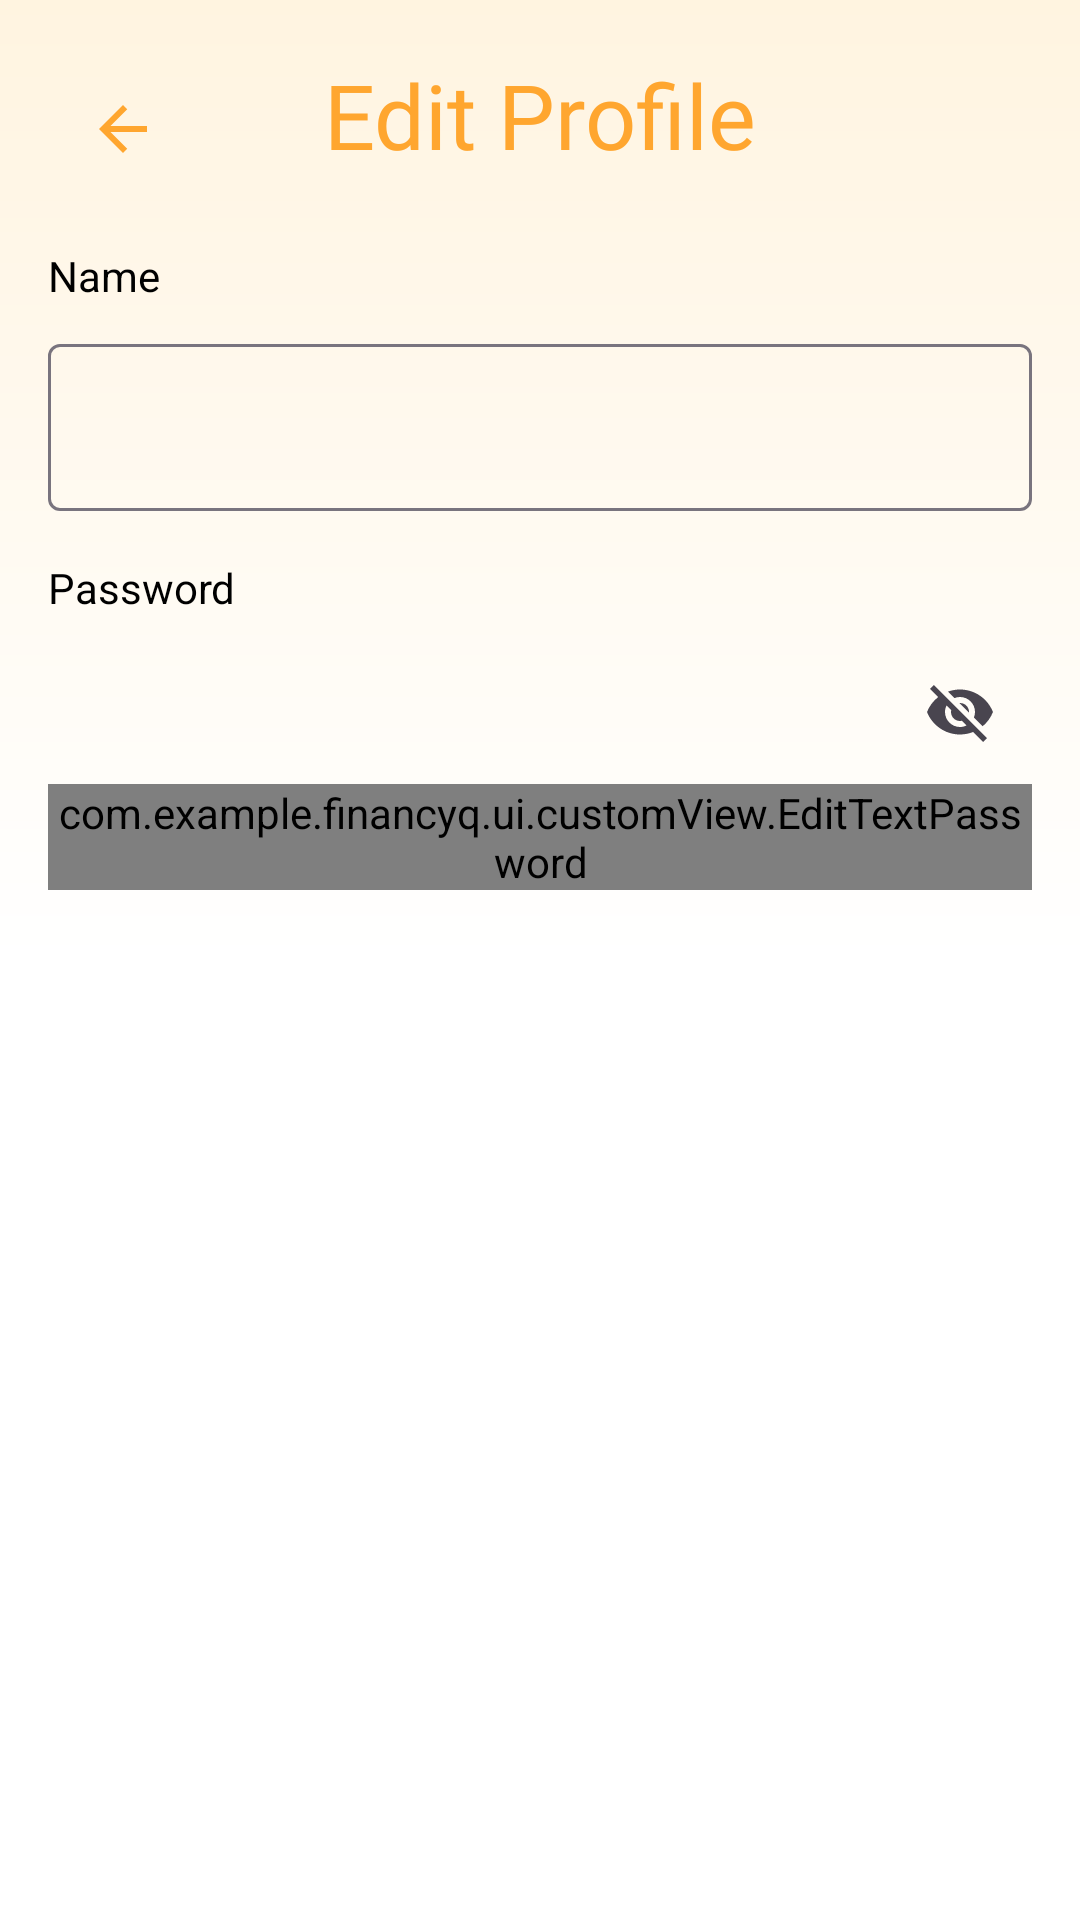

Write the Android layout XML for this screen, with the resource values it uses.
<!-- AndroidManifest.xml: application theme Theme.FinancyQ -->
<!-- res/layout/activity_user.xml -->
<?xml version="1.0" encoding="utf-8"?>
<ScrollView xmlns:android="http://schemas.android.com/apk/res/android"
    xmlns:app="http://schemas.android.com/apk/res-auto"
    android:id="@+id/main"
    android:layout_width="match_parent"
    android:layout_height="match_parent"
    android:background="@drawable/gradient_background">

    <androidx.constraintlayout.widget.ConstraintLayout
        android:layout_width="match_parent"
        android:layout_height="wrap_content"
        android:paddingTop="18dp"
        android:paddingBottom="32dp"
        android:paddingStart="16dp"
        android:paddingEnd="16dp">

        <ImageButton
            android:id="@+id/btn_back"
            android:layout_width="50dp"
            android:layout_height="50dp"
            android:src="@drawable/baseline_arrow_back"
            android:contentDescription="@string/back"
            android:background="?attr/selectableItemBackgroundBorderless"
            app:layout_constraintTop_toTopOf="parent"
            app:layout_constraintStart_toStartOf="parent" />

        <TextView
            android:id="@+id/tv_edit_profile"
            android:layout_width="wrap_content"
            android:layout_height="wrap_content"
            android:text="@string/edit_profile"
            android:textSize="30sp"
            android:textColor="@color/orange"
            android:fontFamily="@font/poppins_bold"
            app:layout_constraintTop_toTopOf="parent"
            app:layout_constraintStart_toStartOf="parent"
            app:layout_constraintEnd_toEndOf="parent" />

        
        <TextView
            android:id="@+id/nameTextView"
            android:layout_width="wrap_content"
            android:layout_height="wrap_content"
            android:text="@string/name"
            android:textColor="@color/black"
            android:layout_marginTop="24dp"
            app:layout_constraintTop_toBottomOf="@id/tv_edit_profile"
            app:layout_constraintStart_toStartOf="parent" />

        <com.google.android.material.textfield.TextInputLayout
            android:id="@+id/nameEditTextLayout"
            style="@style/Widget.Material3.TextInputLayout.OutlinedBox"
            android:layout_width="0dp"
            android:layout_height="wrap_content"
            android:layout_marginTop="8dp"
            app:layout_constraintTop_toBottomOf="@id/nameTextView"
            app:layout_constraintStart_toStartOf="parent"
            app:layout_constraintEnd_toEndOf="parent"
            app:startIconDrawable="@drawable/ic_baseline_person">

            <com.google.android.material.textfield.TextInputEditText
                android:id="@+id/nameEditText"
                android:layout_width="match_parent"
                android:layout_height="wrap_content"
                android:focusable="false"
                android:inputType="text" />
        </com.google.android.material.textfield.TextInputLayout>

        
        <TextView
            android:id="@+id/passwordTextView"
            android:layout_width="wrap_content"
            android:layout_height="wrap_content"
            android:text="@string/password"
            android:textColor="@color/black"
            android:layout_marginTop="16dp"
            app:layout_constraintTop_toBottomOf="@id/nameEditTextLayout"
            app:layout_constraintStart_toStartOf="parent" />

        <com.google.android.material.textfield.TextInputLayout
            android:id="@+id/passwordTextInputLayout"
            style="@style/Widget.Material3.TextInputLayout.OutlinedBox"
            android:layout_width="0dp"
            android:layout_height="wrap_content"
            android:layout_marginTop="8dp"
            app:layout_constraintTop_toBottomOf="@id/passwordTextView"
            app:layout_constraintStart_toStartOf="parent"
            app:layout_constraintEnd_toEndOf="parent"
            app:endIconMode="password_toggle"
            app:startIconDrawable="@drawable/ic_baseline_lock">

            <com.example.financyq.ui.customView.EditTextPassword
                android:id="@+id/passwordEditText"
                android:layout_width="match_parent"
                android:layout_height="wrap_content"
                android:inputType="textPassword" />
        </com.google.android.material.textfield.TextInputLayout>

    </androidx.constraintlayout.widget.ConstraintLayout>
</ScrollView>
<!-- resources referenced by this layout -->
<resources>
  <color name="black">#FF000000</color>
  <color name="orange">#FFA62F</color>
  <!-- drawable baseline_arrow_back (drawable) -->
  <vector xmlns:android="http://schemas.android.com/apk/res/android" android:autoMirrored="true" android:height="24dp" android:tint="#FFA62F" android:viewportHeight="24" android:viewportWidth="24" android:width="24dp">
        
      <path android:fillColor="@android:color/white" android:pathData="M20,11H7.83l5.59,-5.59L12,4l-8,8 8,8 1.41,-1.41L7.83,13H20v-2z"/>
      
  </vector>
  <!-- drawable gradient_background (drawable) -->
  <?xml version="1.0" encoding="utf-8"?>
  <layer-list xmlns:android="http://schemas.android.com/apk/res/android">
      <item>
          <shape>
              <gradient
                  android:startColor="@color/orange3"
                  android:centerColor="#FFFFFF"
                  android:centerY="0.5"
                  android:endColor="#FFFFFF"
                  android:type="linear"
                  android:angle="270"/>
          </shape>
      </item>
  </layer-list>
  <string name="back">Profile</string>
  <string name="edit_profile">Edit Profile</string>
  <string name="name">Name</string>
  <string name="password">Password</string>
  <style name="Theme.FinancyQ" parent="Base.Theme.FinancyQ" />
  <color name="orange3">#FFF4E0</color>
  <style name="Base.Theme.FinancyQ" parent="Theme.Material3.Light.NoActionBar">
          <item name="android:windowLightStatusBar">true</item>
          <item name="android:statusBarColor">@color/orange3</item>
          <item name="colorPrimary">@color/orange</item>
      </style>
</resources>
